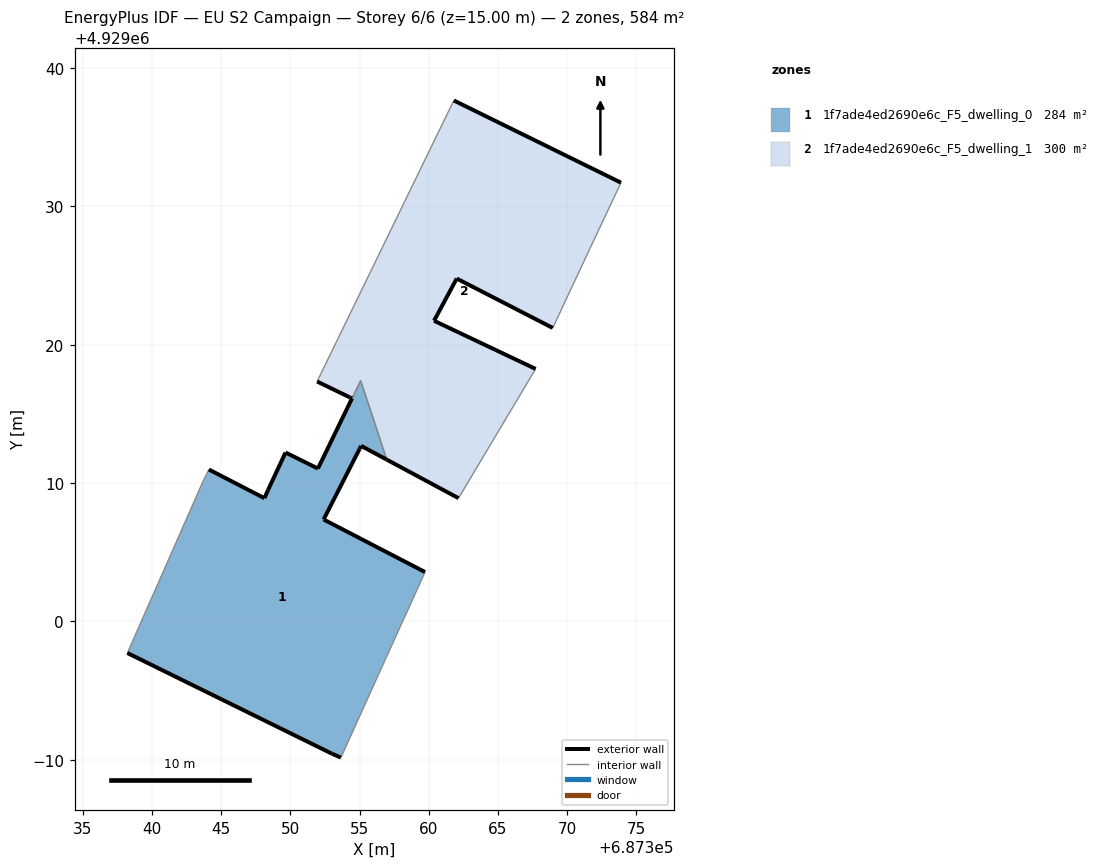
=== STOREY PLAN SPEC (per zone: floor XY polygon, exterior-wall plan segments, windows/doors) ===
zone 1: 1f7ade4ed2690e6c_F5_dwelling_0  (283.7 m²)
  floor: (687356.96, 4929011.70) (687356.15, 4929014.17) (687355.08, 4929017.41)
  floor: (687353.65, 4928990.16) (687356.95, 4928997.45) (687358.84, 4929001.60) (687359.73, 4929003.57) (687352.40, 4929007.37) (687355.00, 4929012.47) (687355.11, 4929012.69) (687356.96, 4929011.70) (687355.08, 4929017.41) (687351.99, 4929011.05) (687349.65, 4929012.21) (687348.39, 4929009.51) (687348.12, 4929008.91) (687344.11, 4929010.98) (687343.75, 4929010.27) (687338.22, 4928997.72) (687353.01, 4928990.44)
  exterior wall: (687356.96, 4929011.70) – (687355.11, 4929012.69)  [2.1 m]
  exterior wall: (687355.11, 4929012.69) – (687355.00, 4929012.47)  [0.2 m]
  exterior wall: (687355.00, 4929012.47) – (687352.40, 4929007.37)  [5.7 m]
  exterior wall: (687352.40, 4929007.37) – (687359.73, 4929003.57)  [8.3 m]
  exterior wall: (687353.65, 4928990.16) – (687353.01, 4928990.44)  [0.7 m]
  exterior wall: (687353.01, 4928990.44) – (687338.22, 4928997.72)  [16.5 m]
  exterior wall: (687344.11, 4929010.98) – (687348.12, 4929008.91)  [4.5 m]
  exterior wall: (687348.12, 4929008.91) – (687348.39, 4929009.51)  [0.7 m]
  exterior wall: (687348.39, 4929009.51) – (687349.65, 4929012.21)  [3.0 m]
  exterior wall: (687349.65, 4929012.21) – (687351.99, 4929011.05)  [2.6 m]
  exterior wall: (687351.99, 4929011.05) – (687354.45, 4929016.12)  [5.6 m]
  interior walls: 8
zone 2: 1f7ade4ed2690e6c_F5_dwelling_1  (299.9 m²)
  floor: (687356.96, 4929011.70) (687356.15, 4929014.17) (687355.08, 4929017.41)
  floor: (687367.72, 4929018.25) (687360.38, 4929021.73) (687362.02, 4929024.78) (687368.96, 4929021.21) (687371.65, 4929026.96) (687373.89, 4929031.71) (687361.81, 4929037.65) (687351.93, 4929017.34) (687354.32, 4929016.19) (687354.45, 4929016.12) (687355.08, 4929017.41) (687356.15, 4929014.17) (687356.96, 4929011.70) (687362.15, 4929008.91)
  exterior wall: (687354.45, 4929016.12) – (687354.32, 4929016.19)  [0.1 m]
  exterior wall: (687354.31, 4929016.19) – (687354.32, 4929016.19)  [0.0 m]
  exterior wall: (687354.31, 4929016.19) – (687351.93, 4929017.34)  [2.6 m]
  exterior wall: (687361.81, 4929037.65) – (687373.89, 4929031.71)  [13.5 m]
  exterior wall: (687368.96, 4929021.21) – (687362.02, 4929024.78)  [7.8 m]
  exterior wall: (687362.02, 4929024.78) – (687360.38, 4929021.73)  [3.5 m]
  exterior wall: (687360.38, 4929021.73) – (687367.72, 4929018.25)  [8.1 m]
  exterior wall: (687362.15, 4929008.91) – (687356.96, 4929011.70)  [5.9 m]
  exterior wall: (687354.45, 4929016.12) – (687354.45, 4929016.12)  [0.0 m]
  interior walls: 7

=== DERIVED (storey summary) ===
Building: EU S2 Campaign
Storey: 6 of 6  (floor level z = 15.00 m)
Storey gross floor area: 583.6 m²
Zones on this storey: 2
  - 1f7ade4ed2690e6c_F5_dwelling_0: floor 283.7 m²; exterior wall 49.9 m (149.7 m²); WWR 0.0%
  - 1f7ade4ed2690e6c_F5_dwelling_1: floor 299.9 m²; exterior wall 41.5 m (124.6 m²); WWR 0.0%
Zone adjacency (shared interzone walls):
  - 1f7ade4ed2690e6c_F5_dwelling_0 ↔ 1f7ade4ed2690e6c_F5_dwelling_1